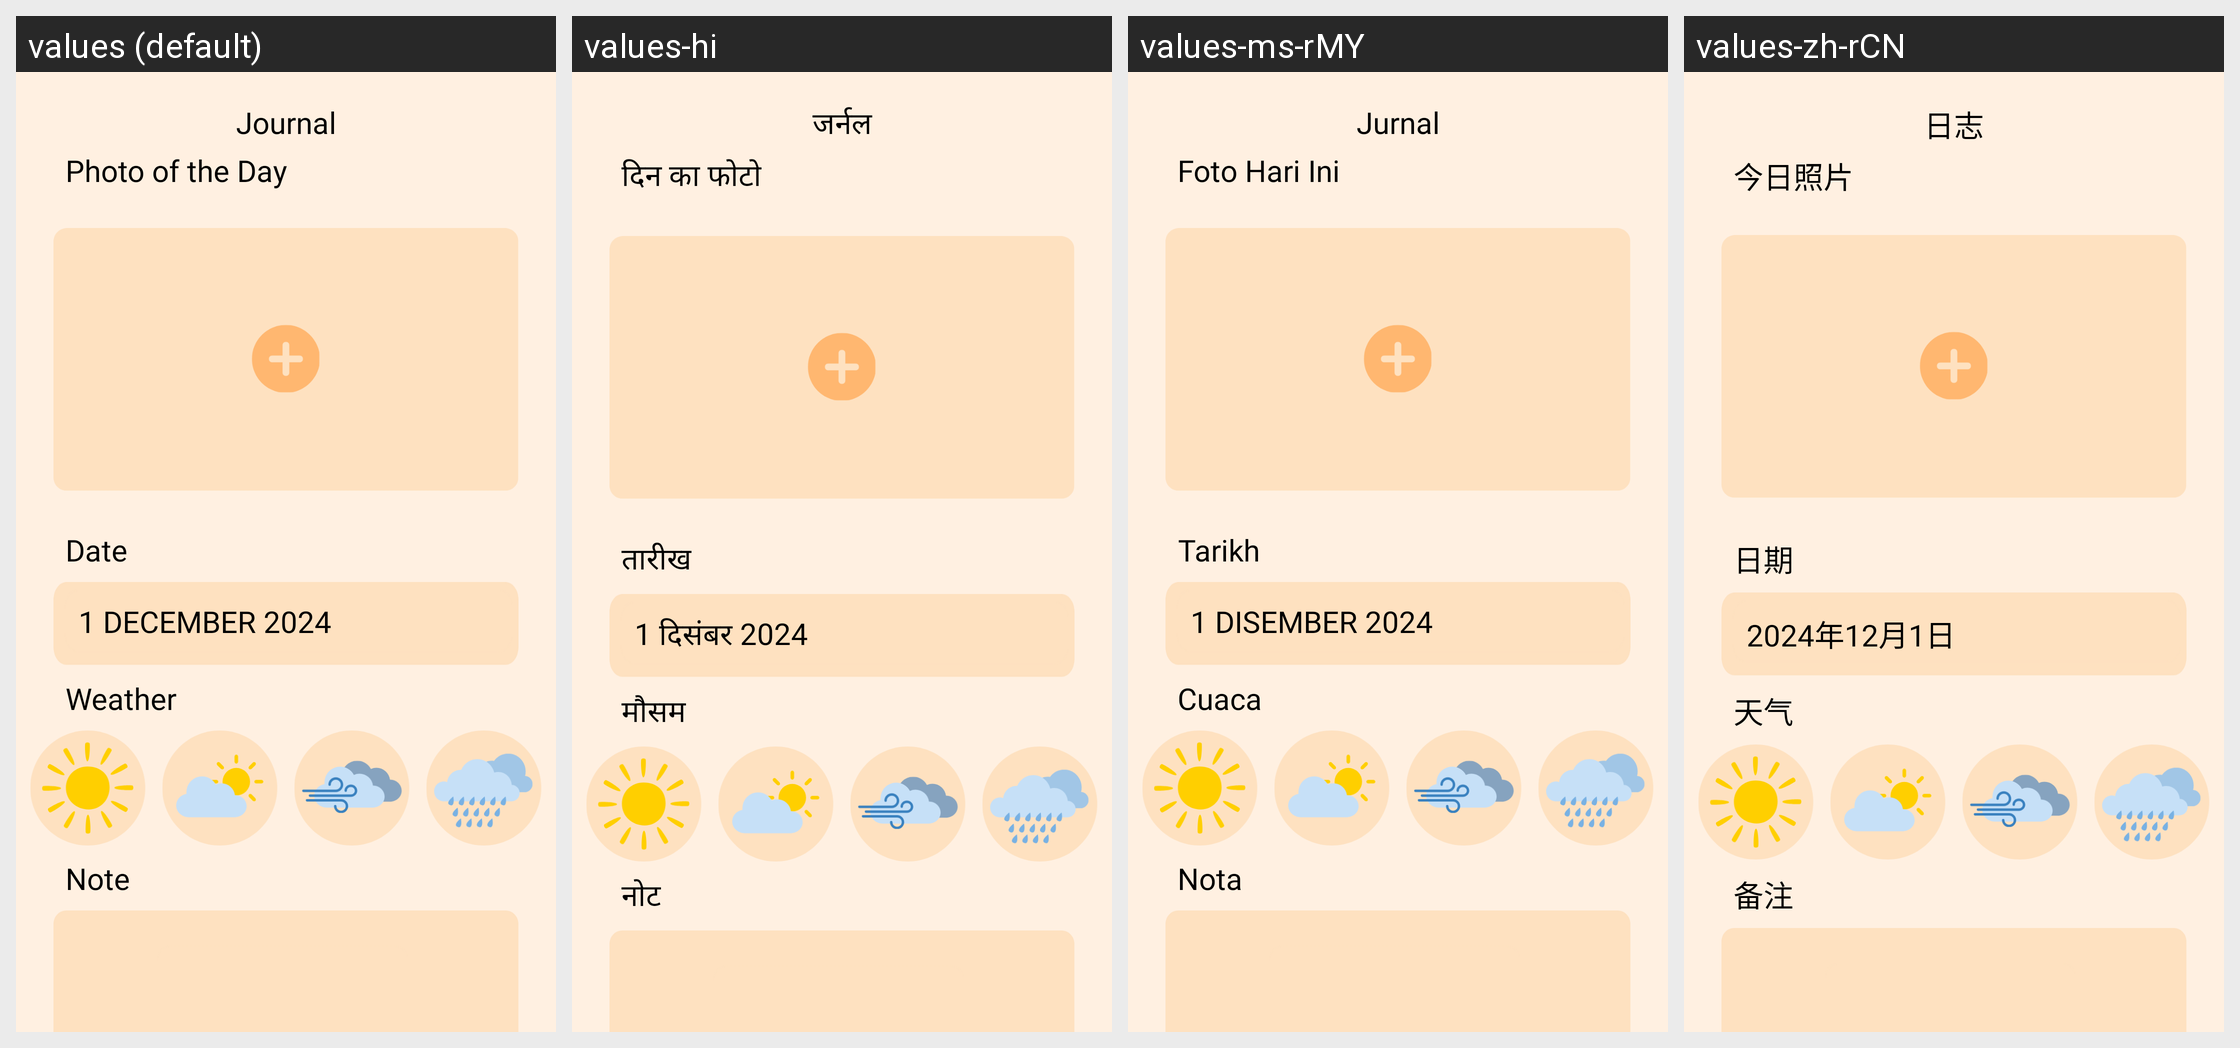

The same Android screen rendered under several of its app's locales, left to right. List the strings drawn on it with the default value and each locale's translation.
Android screen res/layout/fragment_journal.xml rendered under 4 locales, left to right: values (default), values-hi, values-ms-rMY, values-zh-rCN. Device: Nexus 5 (rendered at 1080×1920; each locale shown at half size, 540×960, under a caption strip naming it); theme Theme.MADASSIGNMENT4.
Strings drawn on this screen, with the default value and each locale's value (text and hints the layout hard-codes, and strings that could not be matched under every locale, appear in the picture but are not listed):

journal
  values: Journal
  values-hi: जर्नल
  values-ms-rMY: Jurnal
  values-zh-rCN: 日志

photo_of_day
  values: Photo of the Day
  values-hi: दिन का फोटो
  values-ms-rMY: Foto Hari Ini
  values-zh-rCN: 今日照片

date
  values: Date
  values-hi: तारीख
  values-ms-rMY: Tarikh
  values-zh-rCN: 日期

example_date
  values: 1 DECEMBER 2024
  values-hi: 1 दिसंबर 2024
  values-ms-rMY: 1 DISEMBER 2024
  values-zh-rCN: 2024年12月1日

weather
  values: Weather
  values-hi: मौसम
  values-ms-rMY: Cuaca
  values-zh-rCN: 天气

note
  values: Note
  values-hi: नोट
  values-ms-rMY: Nota
  values-zh-rCN: 备注
